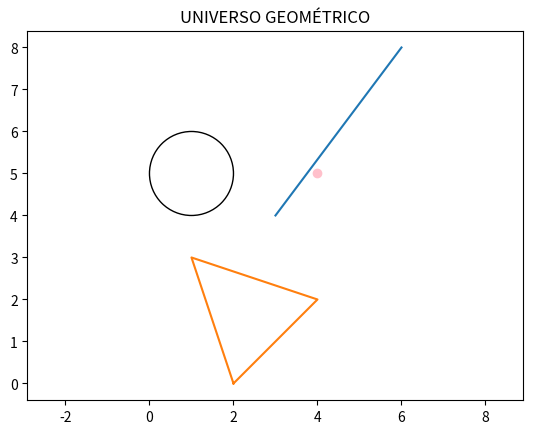

Recreate this plot in Python.
import matplotlib.pyplot as plt
import math

class Ponto():
    def __init__(self,  x, y):
        self.x = x
        self.y = y
        self.ponto = None

    def desenha_ponto (self):
        self.ponto = plt.scatter(self.x, self.y)

    def set_color (self, cor):
        self.ponto.set_color(cor)

class Linha():
    def __init__(self, ponto1, ponto2):
        self.ponto1 = ponto1
        self.ponto2 = ponto2

    def desenha_linha (self):
        x = [self.ponto1.x, self.ponto2.x]
        y = [self.ponto1.y, self.ponto2.y]
        self.linha = plt.plot(x, y)

    def mostrar_comp (self):
        c = math.sqrt((self.ponto2.x - self.ponto1.x)**2 + (self.ponto2.y - self.ponto1.y)**2)
        print("COMPRIMENTO DA LINHA: ", c)

class Triangulo():
    def __init__(self, ponto1, ponto2, ponto3):
        self.ponto1 = ponto1
        self.ponto2 = ponto2
        self.ponto3 = ponto3

    def desenha_triangulo (self):
        x = [self.ponto1.x, self.ponto2.x, self.ponto3.x, self.ponto1.x]
        y = [self.ponto1.y, self.ponto2.y, self.ponto3.y, self.ponto1.y]
        self.triangulo = plt.plot(x, y)

class Circulo:
    def __init__(self, centro, raio):
        self.centro = centro
        self.raio = raio

    def desenha_circulo(self):
        self.circulo = plt.Circle((self.centro.x, self.centro.y), self.raio, fill=False)
        plt.gca().add_patch(self.circulo)


ponto1 = Ponto(4, 5)
linha1 = Linha(Ponto(3,4), Ponto(6, 8))
triangulo1 = Triangulo(Ponto(2,0), Ponto(1,3), Ponto(4,2))
circulo1 = Circulo(Ponto(1,5), 1)

ponto1.desenha_ponto()
ponto1.set_color("pink")

linha1.desenha_linha()
linha1.mostrar_comp()

triangulo1.desenha_triangulo()

circulo1.desenha_circulo()

plt.axis('equal')
plt.title('UNIVERSO GEOMÉTRICO')
plt.show()